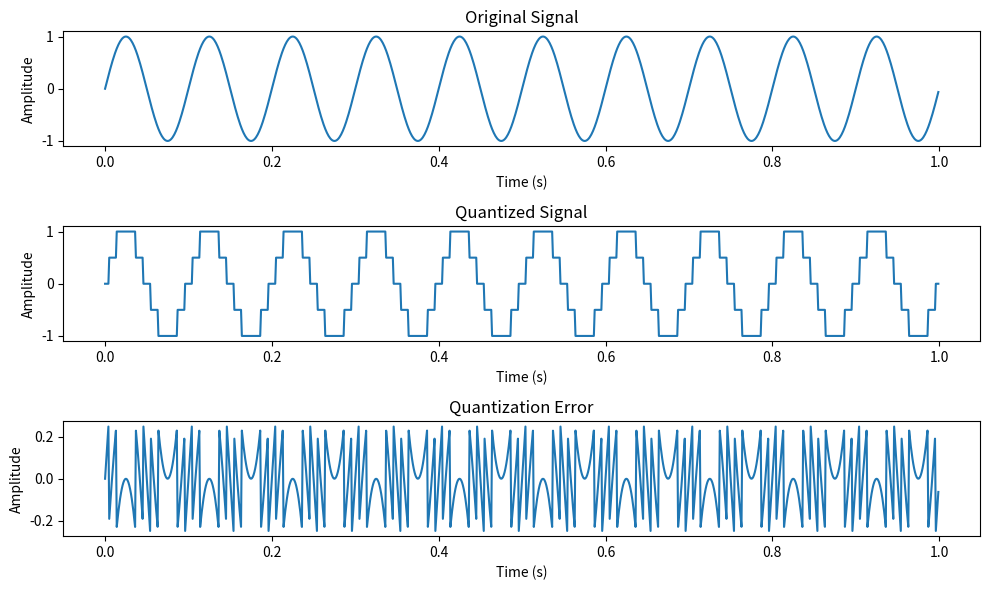

This chart was generated by the following Python code:
# 验证信道+1，信噪比+6%
import numpy as np
import matplotlib.pyplot as plt

# 生成原始信号
fs = 1000  # 采样率
t = np.linspace(0, 1, fs, endpoint=False)  # 时间向量
signal_frequency = 10  # 信号频率（Hz）
original_signal = np.sin(2 * np.pi * signal_frequency * t)

# 8位量化：基本无影响，56.52dB
# 7位量化：基本无影响，50.44dB
# 6位量化：基本无影响，45.40dB
# 5位量化：基本无影响，39.78dB
# 4位量化：开始出现疙瘩，32.95dB
# 3位量化：明显疙瘩，25.72dB
# 2位量化：很多疙瘩，20.22dB
# 1位量化：阶梯状，14.52dB
quantization_bits = 1
quantization_levels = 2 ** quantization_bits
quantization_step = 1 / quantization_levels
quantized_signal = np.round(original_signal / quantization_step) * quantization_step

# 计算信噪比
signal_power = np.sum(original_signal ** 2) / len(original_signal)
noise_power = np.sum((original_signal - quantized_signal) ** 2) / len(original_signal)
snr = 10 * np.log10(signal_power / noise_power)
print('SNR = %.2f dB' % snr)

# 绘制结果
plt.figure(figsize=(10, 6))
plt.subplot(3, 1, 1)
plt.plot(t, original_signal)
plt.title('Original Signal')
plt.xlabel('Time (s)')
plt.ylabel('Amplitude')
plt.subplot(3, 1, 2)
plt.plot(t, quantized_signal)
plt.title('Quantized Signal')
plt.xlabel('Time (s)')
plt.ylabel('Amplitude')
plt.subplot(3, 1, 3)
plt.plot(t, original_signal - quantized_signal)
plt.title('Quantization Error')
plt.xlabel('Time (s)')
plt.ylabel('Amplitude')
plt.tight_layout()
plt.show()

